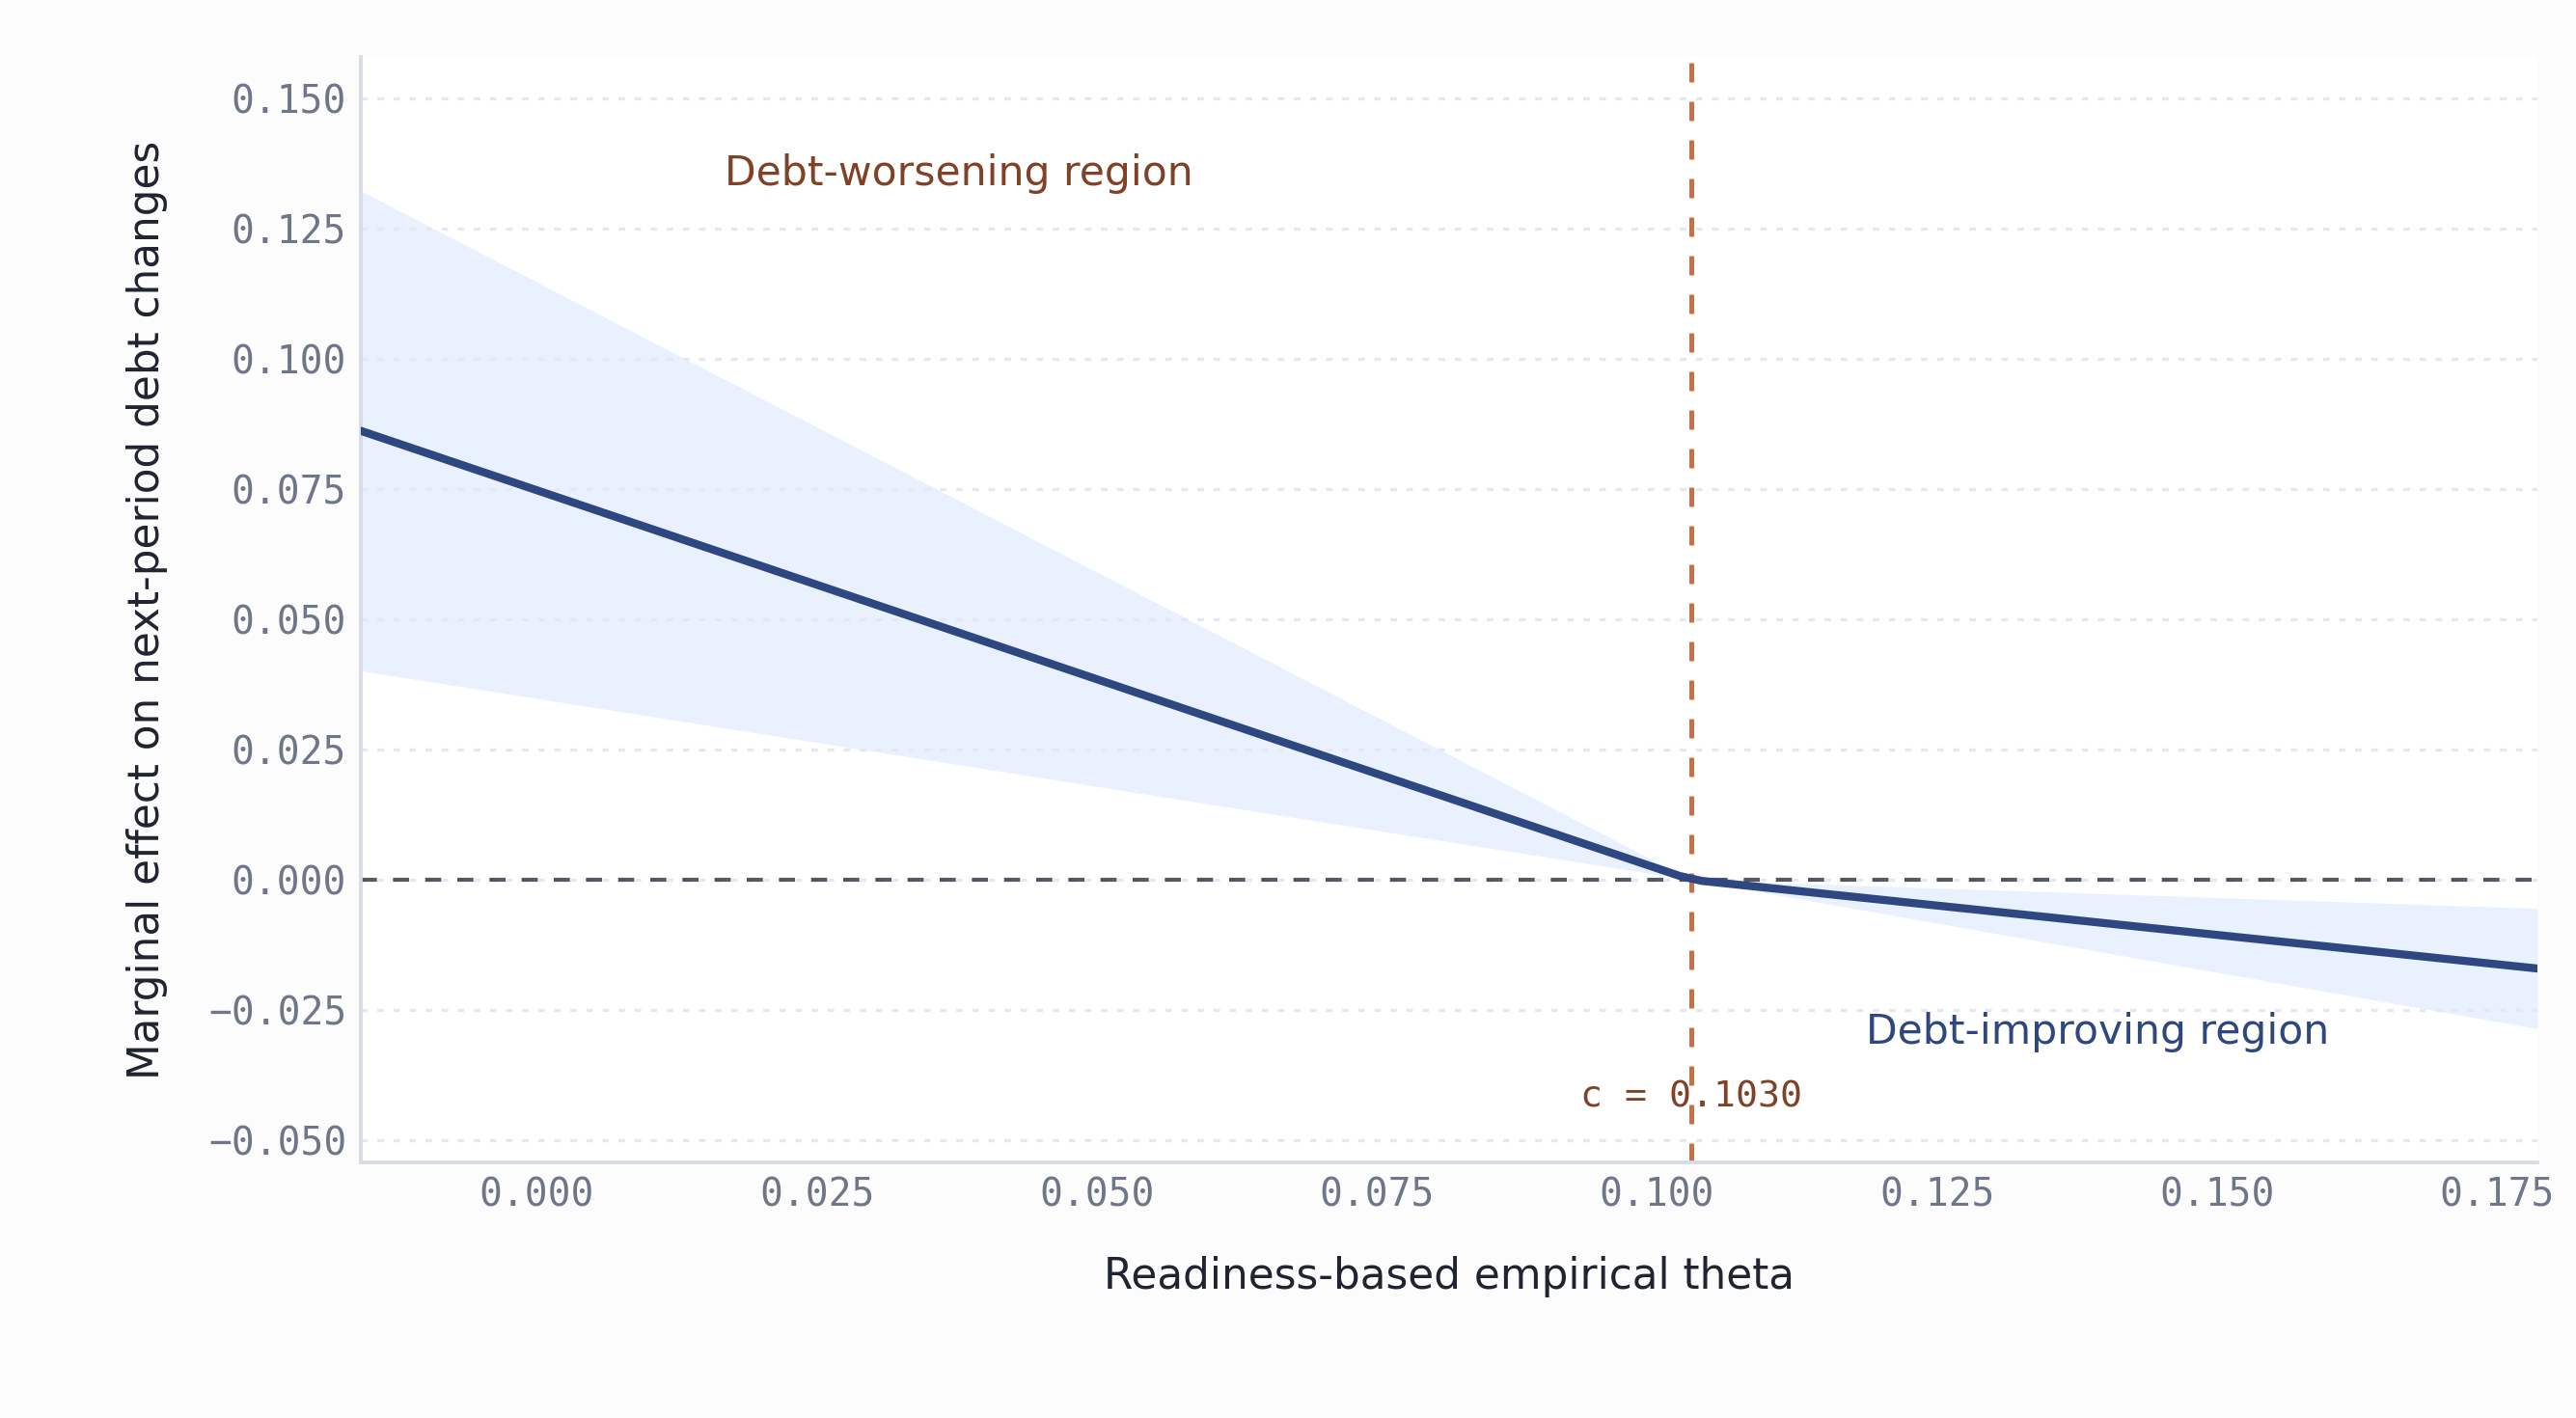

The data file committed next to this chart (first rows):
grid_index, theta, cutoff, low_part, high_part, marginal_effect, se, ci_low, ci_high, a_coef, b_coef, N_model, N_countries
1, -0.01572, 0.103, 0.1188, 0, 0.08618, 0.0235, 0.04011, 0.1322, 0.7256, -0.2255, 1060, 60
2, -0.01376, 0.103, 0.1168, 0, 0.08475, 0.02311, 0.03945, 0.1301, 0.7256, -0.2255, 1060, 60
3, -0.0118, 0.103, 0.1148, 0, 0.08333, 0.02272, 0.03879, 0.1279, 0.7256, -0.2255, 1060, 60
4, -0.009835, 0.103, 0.1129, 0, 0.0819, 0.02234, 0.03812, 0.1257, 0.7256, -0.2255, 1060, 60
5, -0.007872, 0.103, 0.1109, 0, 0.08048, 0.02195, 0.03746, 0.1235, 0.7256, -0.2255, 1060, 60
6, -0.00591, 0.103, 0.1089, 0, 0.07906, 0.02156, 0.0368, 0.1213, 0.7256, -0.2255, 1060, 60
7, -0.003947, 0.103, 0.107, 0, 0.07763, 0.02117, 0.03614, 0.1191, 0.7256, -0.2255, 1060, 60
8, -0.001984, 0.103, 0.105, 0, 0.07621, 0.02078, 0.03547, 0.1169, 0.7256, -0.2255, 1060, 60
9, -0.00002105, 0.103, 0.1031, 0, 0.07478, 0.02039, 0.03481, 0.1148, 0.7256, -0.2255, 1060, 60
10, 0.001942, 0.103, 0.1011, 0, 0.07336, 0.02001, 0.03415, 0.1126, 0.7256, -0.2255, 1060, 60
11, 0.003905, 0.103, 0.09913, 0, 0.07193, 0.01962, 0.03348, 0.1104, 0.7256, -0.2255, 1060, 60
12, 0.005867, 0.103, 0.09717, 0, 0.07051, 0.01923, 0.03282, 0.1082, 0.7256, -0.2255, 1060, 60
13, 0.00783, 0.103, 0.09521, 0, 0.06909, 0.01884, 0.03216, 0.106, 0.7256, -0.2255, 1060, 60
14, 0.009793, 0.103, 0.09324, 0, 0.06766, 0.01845, 0.03149, 0.1038, 0.7256, -0.2255, 1060, 60
15, 0.01176, 0.103, 0.09128, 0, 0.06624, 0.01806, 0.03083, 0.1016, 0.7256, -0.2255, 1060, 60
16, 0.01372, 0.103, 0.08932, 0, 0.06481, 0.01768, 0.03017, 0.09946, 0.7256, -0.2255, 1060, 60
17, 0.01568, 0.103, 0.08736, 0, 0.06339, 0.01729, 0.02951, 0.09727, 0.7256, -0.2255, 1060, 60
18, 0.01764, 0.103, 0.08539, 0, 0.06196, 0.0169, 0.02884, 0.09508, 0.7256, -0.2255, 1060, 60
19, 0.01961, 0.103, 0.08343, 0, 0.06054, 0.01651, 0.02818, 0.0929, 0.7256, -0.2255, 1060, 60
20, 0.02157, 0.103, 0.08147, 0, 0.05912, 0.01612, 0.02752, 0.09071, 0.7256, -0.2255, 1060, 60
21, 0.02353, 0.103, 0.0795, 0, 0.05769, 0.01573, 0.02685, 0.08853, 0.7256, -0.2255, 1060, 60
22, 0.0255, 0.103, 0.07754, 0, 0.05627, 0.01534, 0.02619, 0.08634, 0.7256, -0.2255, 1060, 60
23, 0.02746, 0.103, 0.07558, 0, 0.05484, 0.01496, 0.02553, 0.08416, 0.7256, -0.2255, 1060, 60
24, 0.02942, 0.103, 0.07362, 0, 0.05342, 0.01457, 0.02487, 0.08197, 0.7256, -0.2255, 1060, 60
25, 0.03138, 0.103, 0.07165, 0, 0.05199, 0.01418, 0.0242, 0.07979, 0.7256, -0.2255, 1060, 60
26, 0.03335, 0.103, 0.06969, 0, 0.05057, 0.01379, 0.02354, 0.0776, 0.7256, -0.2255, 1060, 60
27, 0.03531, 0.103, 0.06773, 0, 0.04915, 0.0134, 0.02288, 0.07541, 0.7256, -0.2255, 1060, 60
28, 0.03727, 0.103, 0.06576, 0, 0.04772, 0.01301, 0.02221, 0.07323, 0.7256, -0.2255, 1060, 60
29, 0.03924, 0.103, 0.0638, 0, 0.0463, 0.01263, 0.02155, 0.07104, 0.7256, -0.2255, 1060, 60
30, 0.0412, 0.103, 0.06184, 0, 0.04487, 0.01224, 0.02089, 0.06886, 0.7256, -0.2255, 1060, 60
31, 0.04316, 0.103, 0.05988, 0, 0.04345, 0.01185, 0.02022, 0.06667, 0.7256, -0.2255, 1060, 60
32, 0.04512, 0.103, 0.05791, 0, 0.04202, 0.01146, 0.01956, 0.06449, 0.7256, -0.2255, 1060, 60
33, 0.04709, 0.103, 0.05595, 0, 0.0406, 0.01107, 0.0189, 0.0623, 0.7256, -0.2255, 1060, 60
34, 0.04905, 0.103, 0.05399, 0, 0.03917, 0.01068, 0.01824, 0.06011, 0.7256, -0.2255, 1060, 60
35, 0.05101, 0.103, 0.05202, 0, 0.03775, 0.0103, 0.01757, 0.05793, 0.7256, -0.2255, 1060, 60
36, 0.05298, 0.103, 0.05006, 0, 0.03633, 0.009907, 0.01691, 0.05574, 0.7256, -0.2255, 1060, 60
37, 0.05494, 0.103, 0.0481, 0, 0.0349, 0.009518, 0.01625, 0.05356, 0.7256, -0.2255, 1060, 60
38, 0.0569, 0.103, 0.04614, 0, 0.03348, 0.00913, 0.01558, 0.05137, 0.7256, -0.2255, 1060, 60
39, 0.05886, 0.103, 0.04417, 0, 0.03205, 0.008741, 0.01492, 0.04919, 0.7256, -0.2255, 1060, 60
40, 0.06083, 0.103, 0.04221, 0, 0.03063, 0.008353, 0.01426, 0.047, 0.7256, -0.2255, 1060, 60
41, 0.06279, 0.103, 0.04025, 0, 0.0292, 0.007965, 0.01359, 0.04482, 0.7256, -0.2255, 1060, 60
42, 0.06475, 0.103, 0.03828, 0, 0.02778, 0.007576, 0.01293, 0.04263, 0.7256, -0.2255, 1060, 60
43, 0.06672, 0.103, 0.03632, 0, 0.02636, 0.007188, 0.01227, 0.04044, 0.7256, -0.2255, 1060, 60
44, 0.06868, 0.103, 0.03436, 0, 0.02493, 0.006799, 0.01161, 0.03826, 0.7256, -0.2255, 1060, 60
45, 0.07064, 0.103, 0.0324, 0, 0.02351, 0.006411, 0.01094, 0.03607, 0.7256, -0.2255, 1060, 60
46, 0.0726, 0.103, 0.03043, 0, 0.02208, 0.006022, 0.01028, 0.03389, 0.7256, -0.2255, 1060, 60
47, 0.07457, 0.103, 0.02847, 0, 0.02066, 0.005634, 0.009616, 0.0317, 0.7256, -0.2255, 1060, 60
48, 0.07653, 0.103, 0.02651, 0, 0.01923, 0.005246, 0.008953, 0.02952, 0.7256, -0.2255, 1060, 60
49, 0.07849, 0.103, 0.02454, 0, 0.01781, 0.004857, 0.00829, 0.02733, 0.7256, -0.2255, 1060, 60
50, 0.08046, 0.103, 0.02258, 0, 0.01639, 0.004469, 0.007627, 0.02514, 0.7256, -0.2255, 1060, 60
51, 0.08242, 0.103, 0.02062, 0, 0.01496, 0.00408, 0.006964, 0.02296, 0.7256, -0.2255, 1060, 60
52, 0.08438, 0.103, 0.01866, 0, 0.01354, 0.003692, 0.006301, 0.02077, 0.7256, -0.2255, 1060, 60
53, 0.08634, 0.103, 0.01669, 0, 0.01211, 0.003303, 0.005638, 0.01859, 0.7256, -0.2255, 1060, 60
54, 0.08831, 0.103, 0.01473, 0, 0.01069, 0.002915, 0.004975, 0.0164, 0.7256, -0.2255, 1060, 60
55, 0.09027, 0.103, 0.01277, 0, 0.009264, 0.002526, 0.004312, 0.01422, 0.7256, -0.2255, 1060, 60
56, 0.09223, 0.103, 0.0108, 0, 0.00784, 0.002138, 0.003649, 0.01203, 0.7256, -0.2255, 1060, 60
57, 0.0942, 0.103, 0.008841, 0, 0.006416, 0.00175, 0.002986, 0.009845, 0.7256, -0.2255, 1060, 60
58, 0.09616, 0.103, 0.006878, 0, 0.004991, 0.001361, 0.002323, 0.007659, 0.7256, -0.2255, 1060, 60
59, 0.09812, 0.103, 0.004916, 0, 0.003567, 0.0009728, 0.00166, 0.005474, 0.7256, -0.2255, 1060, 60
60, 0.1001, 0.103, 0.002953, 0, 0.002143, 0.0005843, 0.0009974, 0.003288, 0.7256, -0.2255, 1060, 60
... 40 more rows
